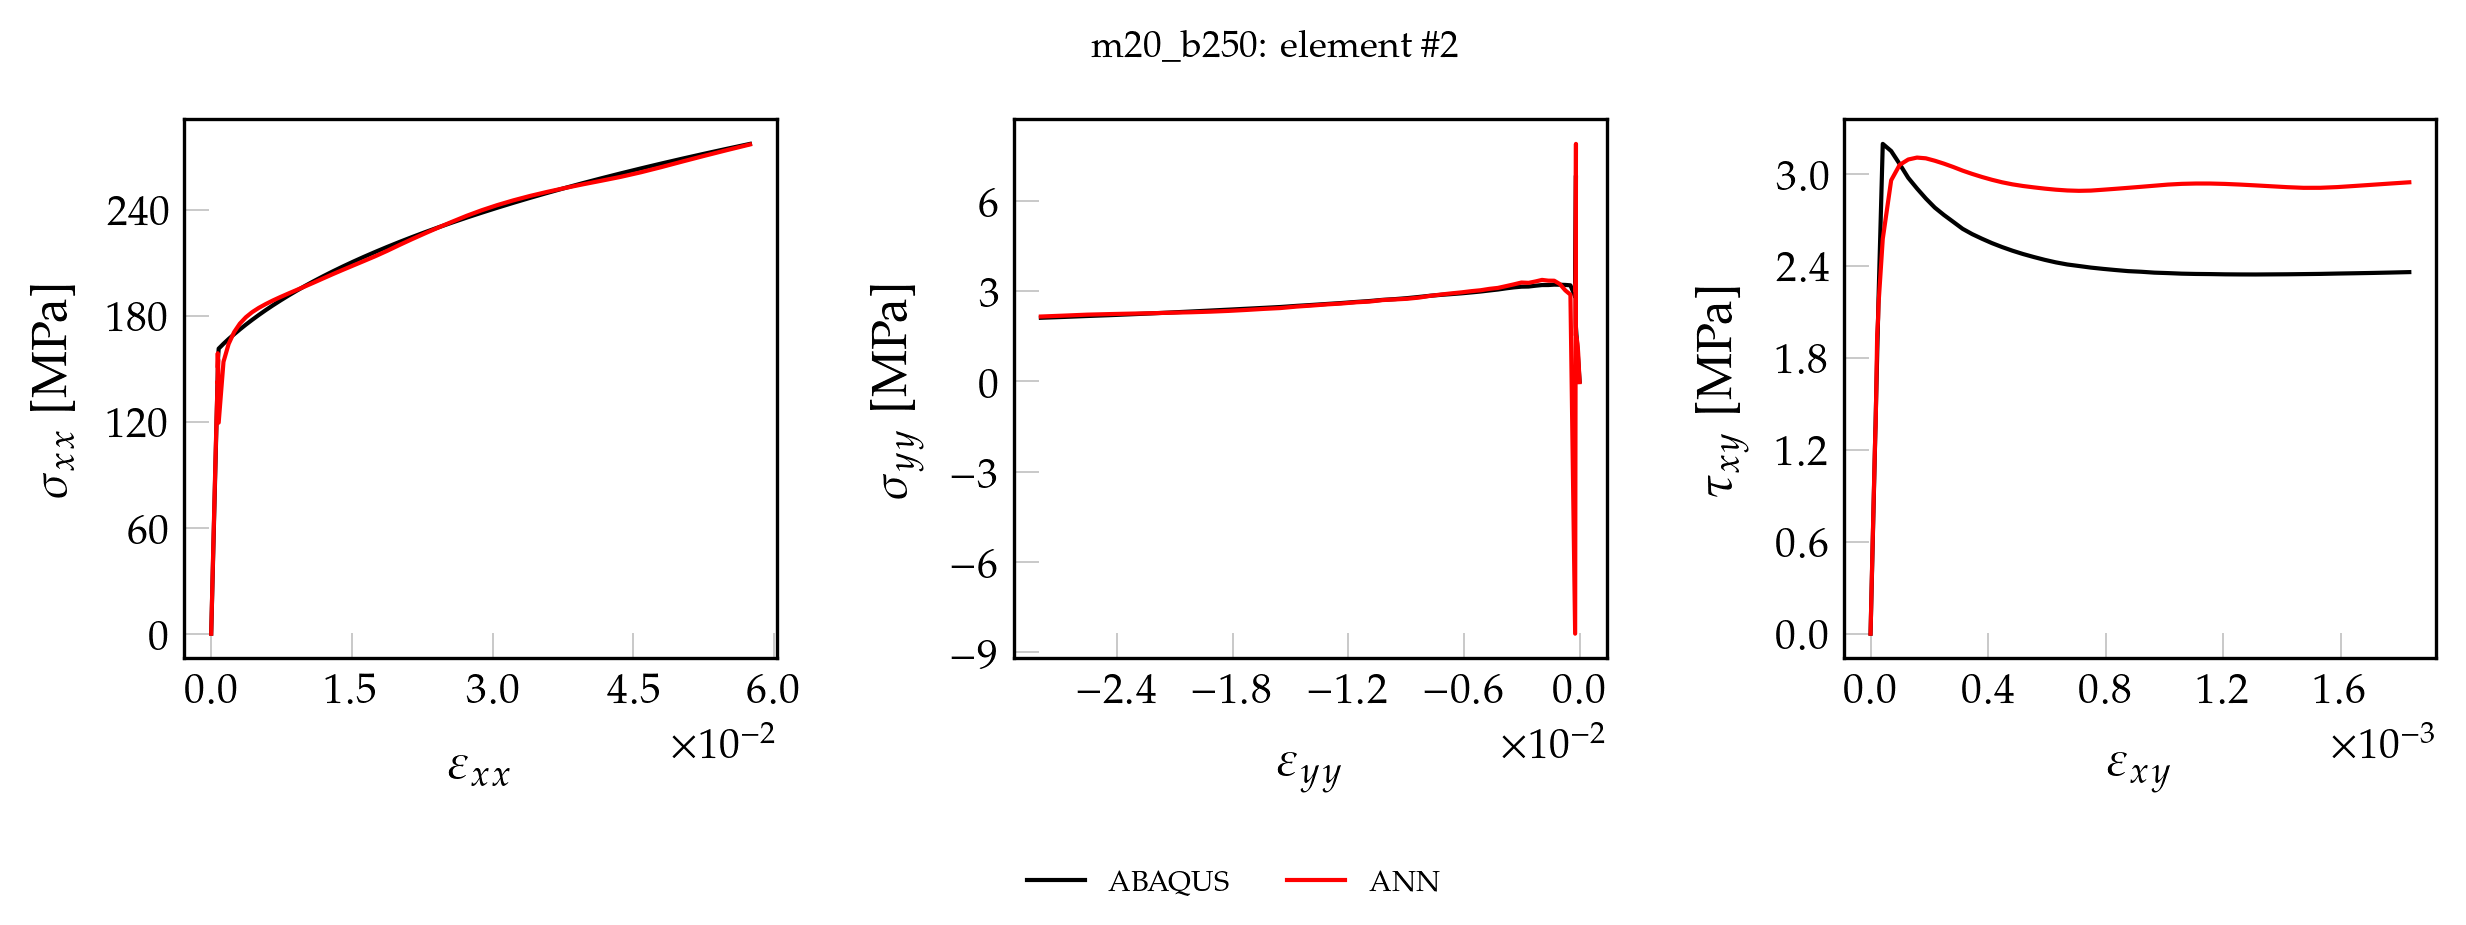

Values plotted in this chart, from the file beside it:
, exx_t, eyy_t, exy_t, sxx_t, syy_t, sxy_t, pred_x, pred_y, pred_xy
0, 0.000000000000, 0.000000000000, 0.000000000000, 0.000000000000, 0.000000000000, 0.000000000000, -1.411, 0.723, 0.000000000000
1, 0.00001274, -0.000003672, 0.000000307, 2.685, 0.03445, 0.02478, 1.25, 0.7173, 0.004985
2, 0.00002547, -0.000007344, 0.000000614, 5.37, 0.0689, 0.04955, 3.915, 0.7124, 0.02996
3, 0.00003821, -0.00001102, 0.00000092, 8.055, 0.1034, 0.07433, 6.585, 0.7083, 0.05492
4, 0.00005095, -0.00001469, 0.000001227, 10.74, 0.1378, 0.09911, 9.253, 0.709, 0.07986
5, 0.00006369, -0.00001836, 0.000001534, 13.43, 0.1723, 0.1239, 11.94, 0.7023, 0.1051
6, 0.00007642, -0.00002203, 0.000001841, 16.11, 0.2067, 0.1487, 14.63, 0.7006, 0.1302
7, 0.00008916, -0.0000257, 0.000002147, 18.8, 0.2412, 0.1734, 17.32, 0.6999, 0.1553
8, 0.0001019, -0.00002937, 0.000002454, 21.48, 0.2756, 0.1982, 20.02, 0.7001, 0.1806
9, 0.0001146, -0.00003305, 0.000002761, 24.17, 0.3101, 0.223, 22.73, 0.7013, 0.2059
10, 0.0001274, -0.00003672, 0.000003068, 26.85, 0.3445, 0.2478, 25.44, 0.7037, 0.2312
11, 0.0001401, -0.00004039, 0.000003374, 29.54, 0.379, 0.2725, 28.16, 0.7125, 0.2565
12, 0.0001528, -0.00004406, 0.000003681, 32.22, 0.4134, 0.2973, 30.89, 0.712, 0.2821
13, 0.0001656, -0.00004773, 0.000003988, 34.91, 0.4479, 0.3221, 33.63, 0.718, 0.3076
14, 0.0001783, -0.00005141, 0.000004295, 37.59, 0.4823, 0.3469, 36.37, 0.7253, 0.3332
15, 0.0001911, -0.00005508, 0.000004601, 40.28, 0.5168, 0.3716, 39.12, 0.734, 0.3588
16, 0.0002038, -0.00005875, 0.000004908, 42.96, 0.5512, 0.3964, 41.88, 0.7437, 0.3845
17, 0.0002165, -0.00006242, 0.000005215, 45.65, 0.5857, 0.4212, 44.65, 0.755, 0.4103
18, 0.0002293, -0.00006609, 0.000005522, 48.33, 0.6201, 0.446, 47.43, 0.7731, 0.4361
19, 0.000242, -0.00006976, 0.000005828, 51.02, 0.6546, 0.4708, 50.21, 0.7839, 0.4619
20, 0.0002547, -0.00007344, 0.000006135, 53.7, 0.689, 0.4955, 52.99, 0.7983, 0.4879
21, 0.0002675, -0.00007711, 0.000006442, 56.39, 0.7235, 0.5203, 55.8, 0.8161, 0.5139
22, 0.0002802, -0.00008078, 0.000006749, 59.07, 0.7579, 0.5451, 58.6, 0.835, 0.54
23, 0.000293, -0.00008445, 0.000007055, 61.76, 0.7924, 0.5699, 61.41, 0.8539, 0.566
24, 0.0003057, -0.00008812, 0.000007362, 64.44, 0.8268, 0.5946, 64.22, 0.8783, 0.5921
25, 0.0003184, -0.0000918, 0.000007669, 67.13, 0.8613, 0.6194, 67.01, 0.8905, 0.618
26, 0.0003312, -0.00009547, 0.000007976, 69.81, 0.8957, 0.6442, 69.81, 0.9104, 0.644
27, 0.0003439, -0.00009914, 0.000008282, 72.5, 0.9302, 0.669, 72.6, 0.9266, 0.6699
28, 0.0003566, -0.0001028, 0.000008589, 75.18, 0.9646, 0.6937, 75.39, 0.9442, 0.6958
29, 0.0003694, -0.0001065, 0.000008896, 77.87, 0.9991, 0.7185, 78.18, 0.9617, 0.7218
30, 0.0003821, -0.0001102, 0.000009203, 80.55, 1.034, 0.7433, 80.96, 0.979, 0.7476
31, 0.0003949, -0.0001138, 0.000009509, 83.24, 1.068, 0.7681, 83.76, 1.002, 0.7735
32, 0.0004076, -0.0001175, 0.000009816, 85.92, 1.102, 0.7928, 86.52, 1.013, 0.7993
33, 0.0004203, -0.0001212, 0.00001012, 88.61, 1.137, 0.8176, 89.3, 1.031, 0.8251
34, 0.0004331, -0.0001248, 0.00001043, 91.29, 1.171, 0.8424, 92.07, 1.046, 0.8509
35, 0.0004458, -0.0001285, 0.00001074, 93.98, 1.206, 0.8672, 94.85, 1.063, 0.8766
36, 0.0004585, -0.0001322, 0.00001104, 96.66, 1.24, 0.892, 97.61, 1.079, 0.9023
37, 0.0004713, -0.0001359, 0.00001135, 99.35, 1.275, 0.9167, 100.4, 1.094, 0.928
38, 0.000484, -0.0001395, 0.00001166, 102, 1.309, 0.9415, 103.2, 1.117, 0.9538
39, 0.0004967, -0.0001432, 0.00001196, 104.7, 1.344, 0.9663, 105.9, 1.126, 0.9793
40, 0.0005095, -0.0001469, 0.00001227, 107.4, 1.378, 0.9911, 108.7, 1.143, 1.005
41, 0.0005222, -0.0001505, 0.00001258, 110.1, 1.412, 1.016, 111.4, 1.156, 1.031
42, 0.000535, -0.0001542, 0.00001288, 112.8, 1.447, 1.041, 114.2, 1.171, 1.056
43, 0.0005477, -0.0001579, 0.00001319, 115.5, 1.481, 1.065, 116.9, 1.186, 1.082
44, 0.0005604, -0.0001616, 0.0000135, 118.1, 1.516, 1.09, 119.7, 1.201, 1.107
45, 0.0005732, -0.0001652, 0.0000138, 120.8, 1.55, 1.115, 122.4, 1.222, 1.133
46, 0.0005859, -0.0001689, 0.00001411, 123.5, 1.585, 1.14, 125.2, 1.229, 1.158
47, 0.0005986, -0.0001726, 0.00001442, 126.2, 1.619, 1.164, 127.9, 1.243, 1.184
48, 0.0006114, -0.0001762, 0.00001472, 128.9, 1.654, 1.189, 130.6, 1.259, 1.209
49, 0.0006241, -0.0001799, 0.00001503, 131.6, 1.688, 1.214, 133.4, 1.271, 1.235
50, 0.0006369, -0.0001836, 0.00001534, 134.3, 1.723, 1.239, 136.1, 1.285, 1.26
51, 0.0006496, -0.0001873, 0.00001565, 136.9, 1.757, 1.264, 138.8, 1.298, 1.286
52, 0.0006623, -0.0001909, 0.00001595, 139.6, 1.791, 1.288, 141.6, 1.318, 1.311
53, 0.0006751, -0.0001946, 0.00001626, 142.3, 1.826, 1.313, 144.3, 1.326, 1.336
54, 0.0006876, -0.0001979, 0.00001731, 145, 1.929, 1.398, 146.9, 2.525, 1.411
55, 0.000699, -0.000199, 0.00002251, 147.5, 2.467, 1.818, 151.9, 3.089, 1.865
56, 0.000713, -0.0001977, 0.00002567, 150.9, 3.738, 2.074, 152.6, 4.75, 2.084
57, 0.0007351, -0.000191, 0.00002701, 156.4, 6.827, 2.182, 162.3, 8.423, 2.244
58, 0.0007969, -0.0002329, 0.00004154, 161.5, 2.807, 3.2, 144.3, -8.001, 3.071
59, 0.00131, -0.0004778, 0.00007007, 164.2, 3.185, 3.153, 162.5, 3.024, 3.126
... 41 more rows
